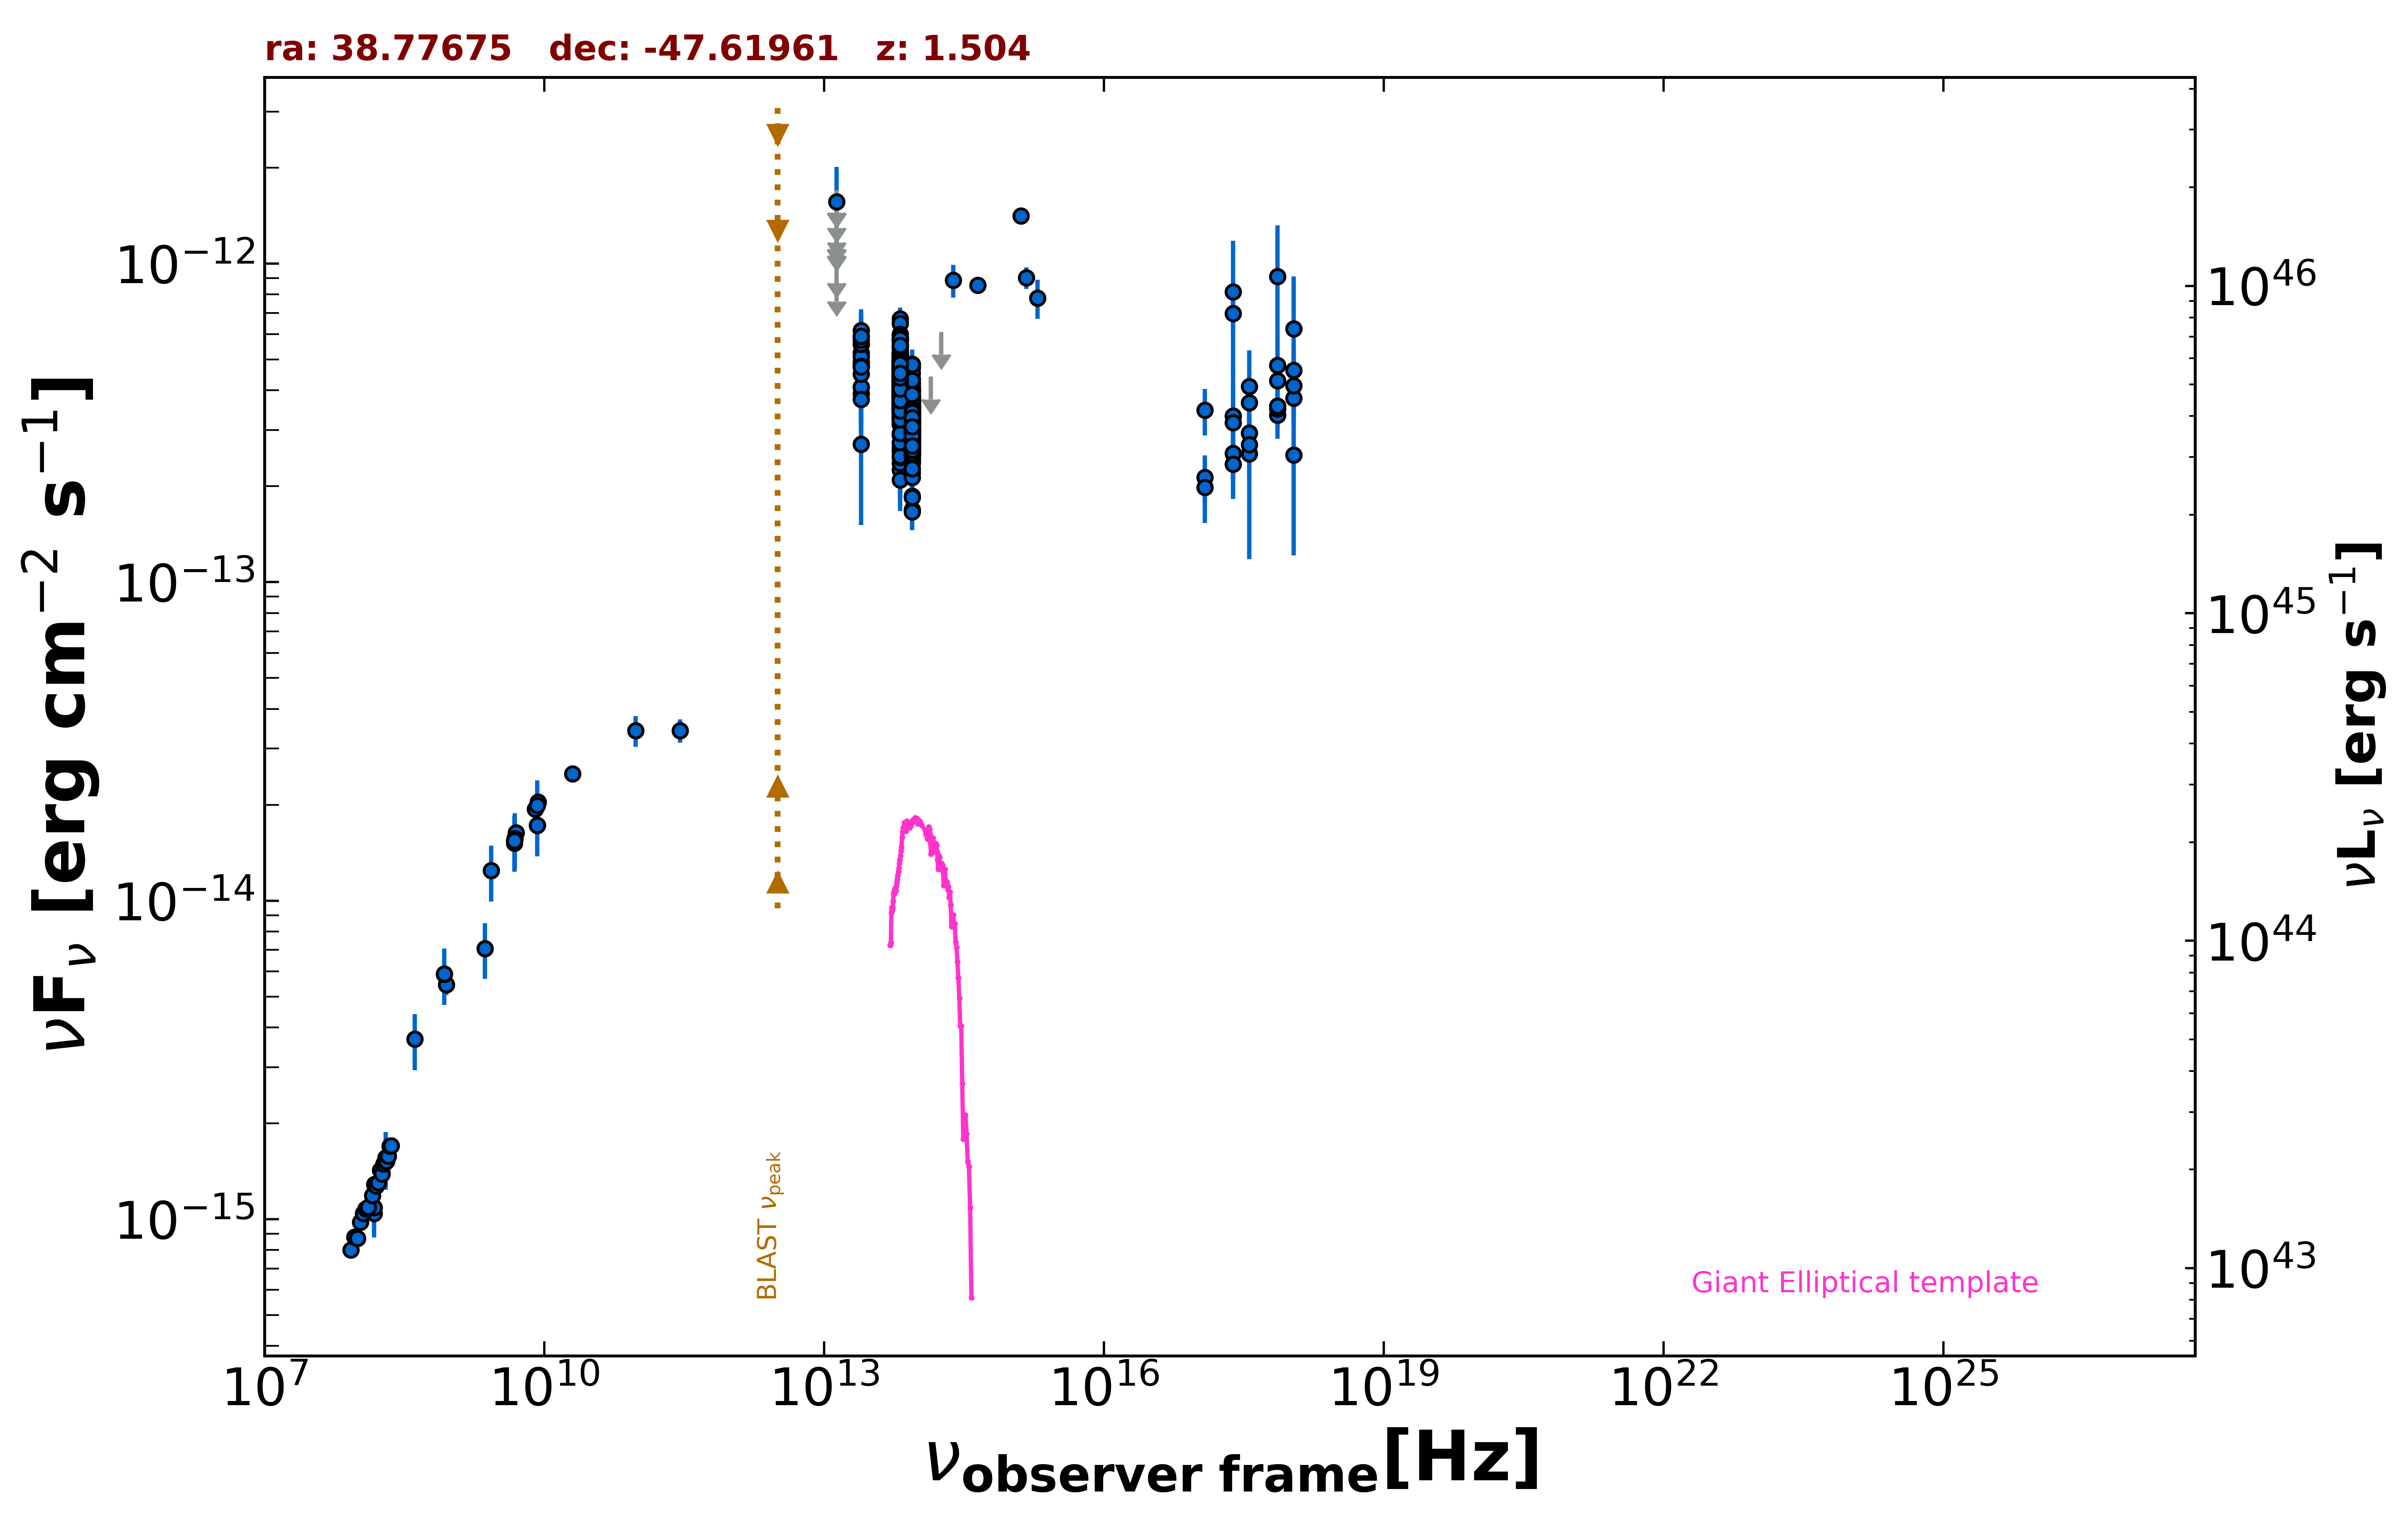

The data file committed next to this chart (first rows):
freq., flux, err_flux, MJD_start, MJD_end, flag, catalog, reference
8.870e+08, 5.443e-15, 3.855e-16, 55000, 55000, , RACS, Hale et al. 2021  PASA  38  e058
8.430e+08, 5.880e-15, 1.770e-16, 55000, 55000, , SUMSS, Manch et al. 2003  MNRAS  342  1117
2.418e+17, 8.157e-13, 3.642e-13, 55000, 55000, , XMMSL2, Saxton et al. 2008  A&A  480  611
7.253e+17, 9.104e-13, 4.064e-13, 55000, 55000, , XMMSL2, Saxton et al. 2008  A&A  480  611
2.418e+17, 6.986e-13, 9.110e-14, 55000, 55000, , RASS, Boller et al. 2016  A&A  103  1
2.418e+17, 2.534e-13, 4.290e-14, 55095, 55719, , 1OUSX, Giommi et al. in preparation
1.209e+17, 2.132e-13, 3.670e-14, 55095, 55719, , 1OUSX, Giommi et al. in preparation
3.627e+17, 2.936e-13, 4.910e-14, 55095, 55719, , 1OUSX, Giommi et al. in preparation
7.253e+17, 3.345e-13, 3.430e-14, 55095, 55719, , 1OUSX, Giommi et al. in preparation
1.088e+18, 3.784e-13, 7.390e-14, 55095, 55719, , 1OUSX, Giommi et al. in preparation
7.253e+17, 4.294e-13, 4.465e-14, 55000, 55000, , 2SXPS, Evans et al. 2020  ApJS  247  54
1.209e+17, 3.463e-13, 5.795e-14, 55000, 55000, , 2SXPS, Evans et al. 2020  ApJS  247  54
3.627e+17, 3.654e-13, 6.480e-14, 55000, 55000, , 2SXPS, Evans et al. 2020  ApJS  247  54
1.088e+18, 4.630e-13, 9.625e-14, 55000, 55000, , 2SXPS, Evans et al. 2020  ApJS  247  54
1.500e+08, 1.044e-15, 1.044e-16, 55000, 55000, , TGSS150, Intema et al. 2017  A&A  598  A781
5.000e+09, 1.635e-14, 8.000e-16, 55000, 55000, , AT20G, Murphy et al. 2010  MNRAS  402  2403
8.000e+09, 1.936e-14, 9.600e-16, 55000, 55000, , AT20G, Murphy et al. 2010  MNRAS  402  2403
2.000e+10, 2.500e-14, 1.200e-15, 55000, 55000, , AT20G, Murphy et al. 2010  MNRAS  402  2403
4.800e+09, 1.541e-14, 3.850e-16, 55000, 55000, , ATPMN, McConnell et al. 2012  MNRAS  422  1527
8.600e+09, 2.038e-14, 1.290e-15, 55000, 55000, , ATPMN, McConnell et al. 2012  MNRAS  422  1527
8.400e+09, 1.724e-14, 0.000e+00, 55000, 55000, , CRATES, Healey et al. 2007  ApJS  171  61
4.800e+09, 1.517e-14, 8.650e-16, 55000, 55000, , PMN, Griffith et al. 1993-1996  VizieR  VIII/…
2.850e+11, 3.420e-14, 2.850e-15, 57238, 57238, , ALMA, Bonato et al. 2019  MNRAS  485  1188
9.506e+10, 3.422e-14, 3.800e-15, 57238, 57238, , ALMA, Bonato et al. 2019  MNRAS  485  1188
1.389e+14, 4.415e-13, 0.000e+00, 55000, 55000, UL, 2MASS, Skrutskie et al. 2006  AJ  131  1163
1.804e+14, 6.094e-13, 0.000e+00, 55000, 55000, UL, 2MASS, Skrutskie et al. 2006  AJ  131  1163
2.427e+14, 8.864e-13, 1.055e-13, 55000, 55000, , 2MASS, Skrutskie et al. 2006  AJ  131  1163
8.817e+13, 3.155e-13, 2.150e-15, 55000, 55000, , UNWISE, Schlafly et al. 2019  ApJS  240  30
6.517e+13, 4.146e-13, 3.300e-15, 55000, 55000, , UNWISE, Schlafly et al. 2019  ApJS  240  30
8.817e+13, 3.321e-13, 8.900e-15, 55000, 55000, , WISE, Wright et al. 2010  AJ  140  1868
6.517e+13, 4.578e-13, 1.180e-14, 55000, 55000, , WISE, Wright et al. 2010  AJ  140  1868
2.498e+13, 4.906e-13, 3.345e-14, 55000, 55000, , WISE, Wright et al. 2010  AJ  140  1868
1.363e+13, 8.120e-13, 1.201e-13, 55000, 55000, , WISE, Wright et al. 2010  AJ  140  1868
8.817e+13, 3.723e-13, 2.745e-14, 56843, 56843, , NEOWISE, Mainzer et al. 2014  ApJ  792  30
6.517e+13, 4.494e-13, 4.765e-14, 56843, 56843, , NEOWISE, Mainzer et al. 2014  ApJ  792  30
8.817e+13, 3.336e-13, 2.710e-14, 56843, 56843, , NEOWISE, Mainzer et al. 2014  ApJ  792  30
6.517e+13, 3.129e-13, 4.660e-14, 56843, 56843, , NEOWISE, Mainzer et al. 2014  ApJ  792  30
8.817e+13, 2.962e-13, 5.460e-14, 56842, 56842, , NEOWISE, Mainzer et al. 2014  ApJ  792  30
6.517e+13, 4.046e-13, 3.955e-14, 56842, 56842, , NEOWISE, Mainzer et al. 2014  ApJ  792  30
8.817e+13, 1.686e-13, 2.275e-14, 56843, 56843, , NEOWISE, Mainzer et al. 2014  ApJ  792  30
6.517e+13, 2.252e-13, 4.175e-14, 56843, 56843, , NEOWISE, Mainzer et al. 2014  ApJ  792  30
8.817e+13, 3.439e-13, 2.665e-14, 56843, 56843, , NEOWISE, Mainzer et al. 2014  ApJ  792  30
6.517e+13, 4.838e-13, 4.015e-14, 56843, 56843, , NEOWISE, Mainzer et al. 2014  ApJ  792  30
8.817e+13, 3.263e-13, 2.620e-14, 56843, 56843, , NEOWISE, Mainzer et al. 2014  ApJ  792  30
6.517e+13, 3.173e-13, 3.660e-14, 56843, 56843, , NEOWISE, Mainzer et al. 2014  ApJ  792  30
8.817e+13, 3.615e-13, 3.705e-14, 56843, 56843, , NEOWISE, Mainzer et al. 2014  ApJ  792  30
6.517e+13, 4.428e-13, 3.795e-14, 56843, 56843, , NEOWISE, Mainzer et al. 2014  ApJ  792  30
8.817e+13, 3.082e-13, 2.445e-14, 56843, 56843, , NEOWISE, Mainzer et al. 2014  ApJ  792  30
6.517e+13, 4.237e-13, 3.635e-14, 56843, 56843, , NEOWISE, Mainzer et al. 2014  ApJ  792  30
8.817e+13, 3.151e-13, 3.405e-14, 56843, 56843, , NEOWISE, Mainzer et al. 2014  ApJ  792  30
6.517e+13, 3.563e-13, 4.840e-14, 56843, 56843, , NEOWISE, Mainzer et al. 2014  ApJ  792  30
8.817e+13, 3.615e-13, 2.700e-14, 56843, 56843, , NEOWISE, Mainzer et al. 2014  ApJ  792  30
6.517e+13, 4.183e-13, 3.820e-14, 56843, 56843, , NEOWISE, Mainzer et al. 2014  ApJ  792  30
8.817e+13, 3.417e-13, 2.425e-14, 56843, 56843, , NEOWISE, Mainzer et al. 2014  ApJ  792  30
6.517e+13, 4.951e-13, 5.390e-14, 56843, 56843, , NEOWISE, Mainzer et al. 2014  ApJ  792  30
8.817e+13, 2.528e-13, 3.010e-14, 56844, 56844, , NEOWISE, Mainzer et al. 2014  ApJ  792  30
6.517e+13, 3.998e-13, 3.835e-14, 56844, 56844, , NEOWISE, Mainzer et al. 2014  ApJ  792  30
8.817e+13, 3.142e-13, 2.350e-14, 56843, 56843, , NEOWISE, Mainzer et al. 2014  ApJ  792  30
6.517e+13, 3.991e-13, 5.125e-14, 56843, 56843, , NEOWISE, Mainzer et al. 2014  ApJ  792  30
8.817e+13, 3.364e-13, 2.795e-14, 56843, 56843, , NEOWISE, Mainzer et al. 2014  ApJ  792  30
... 960 more rows
